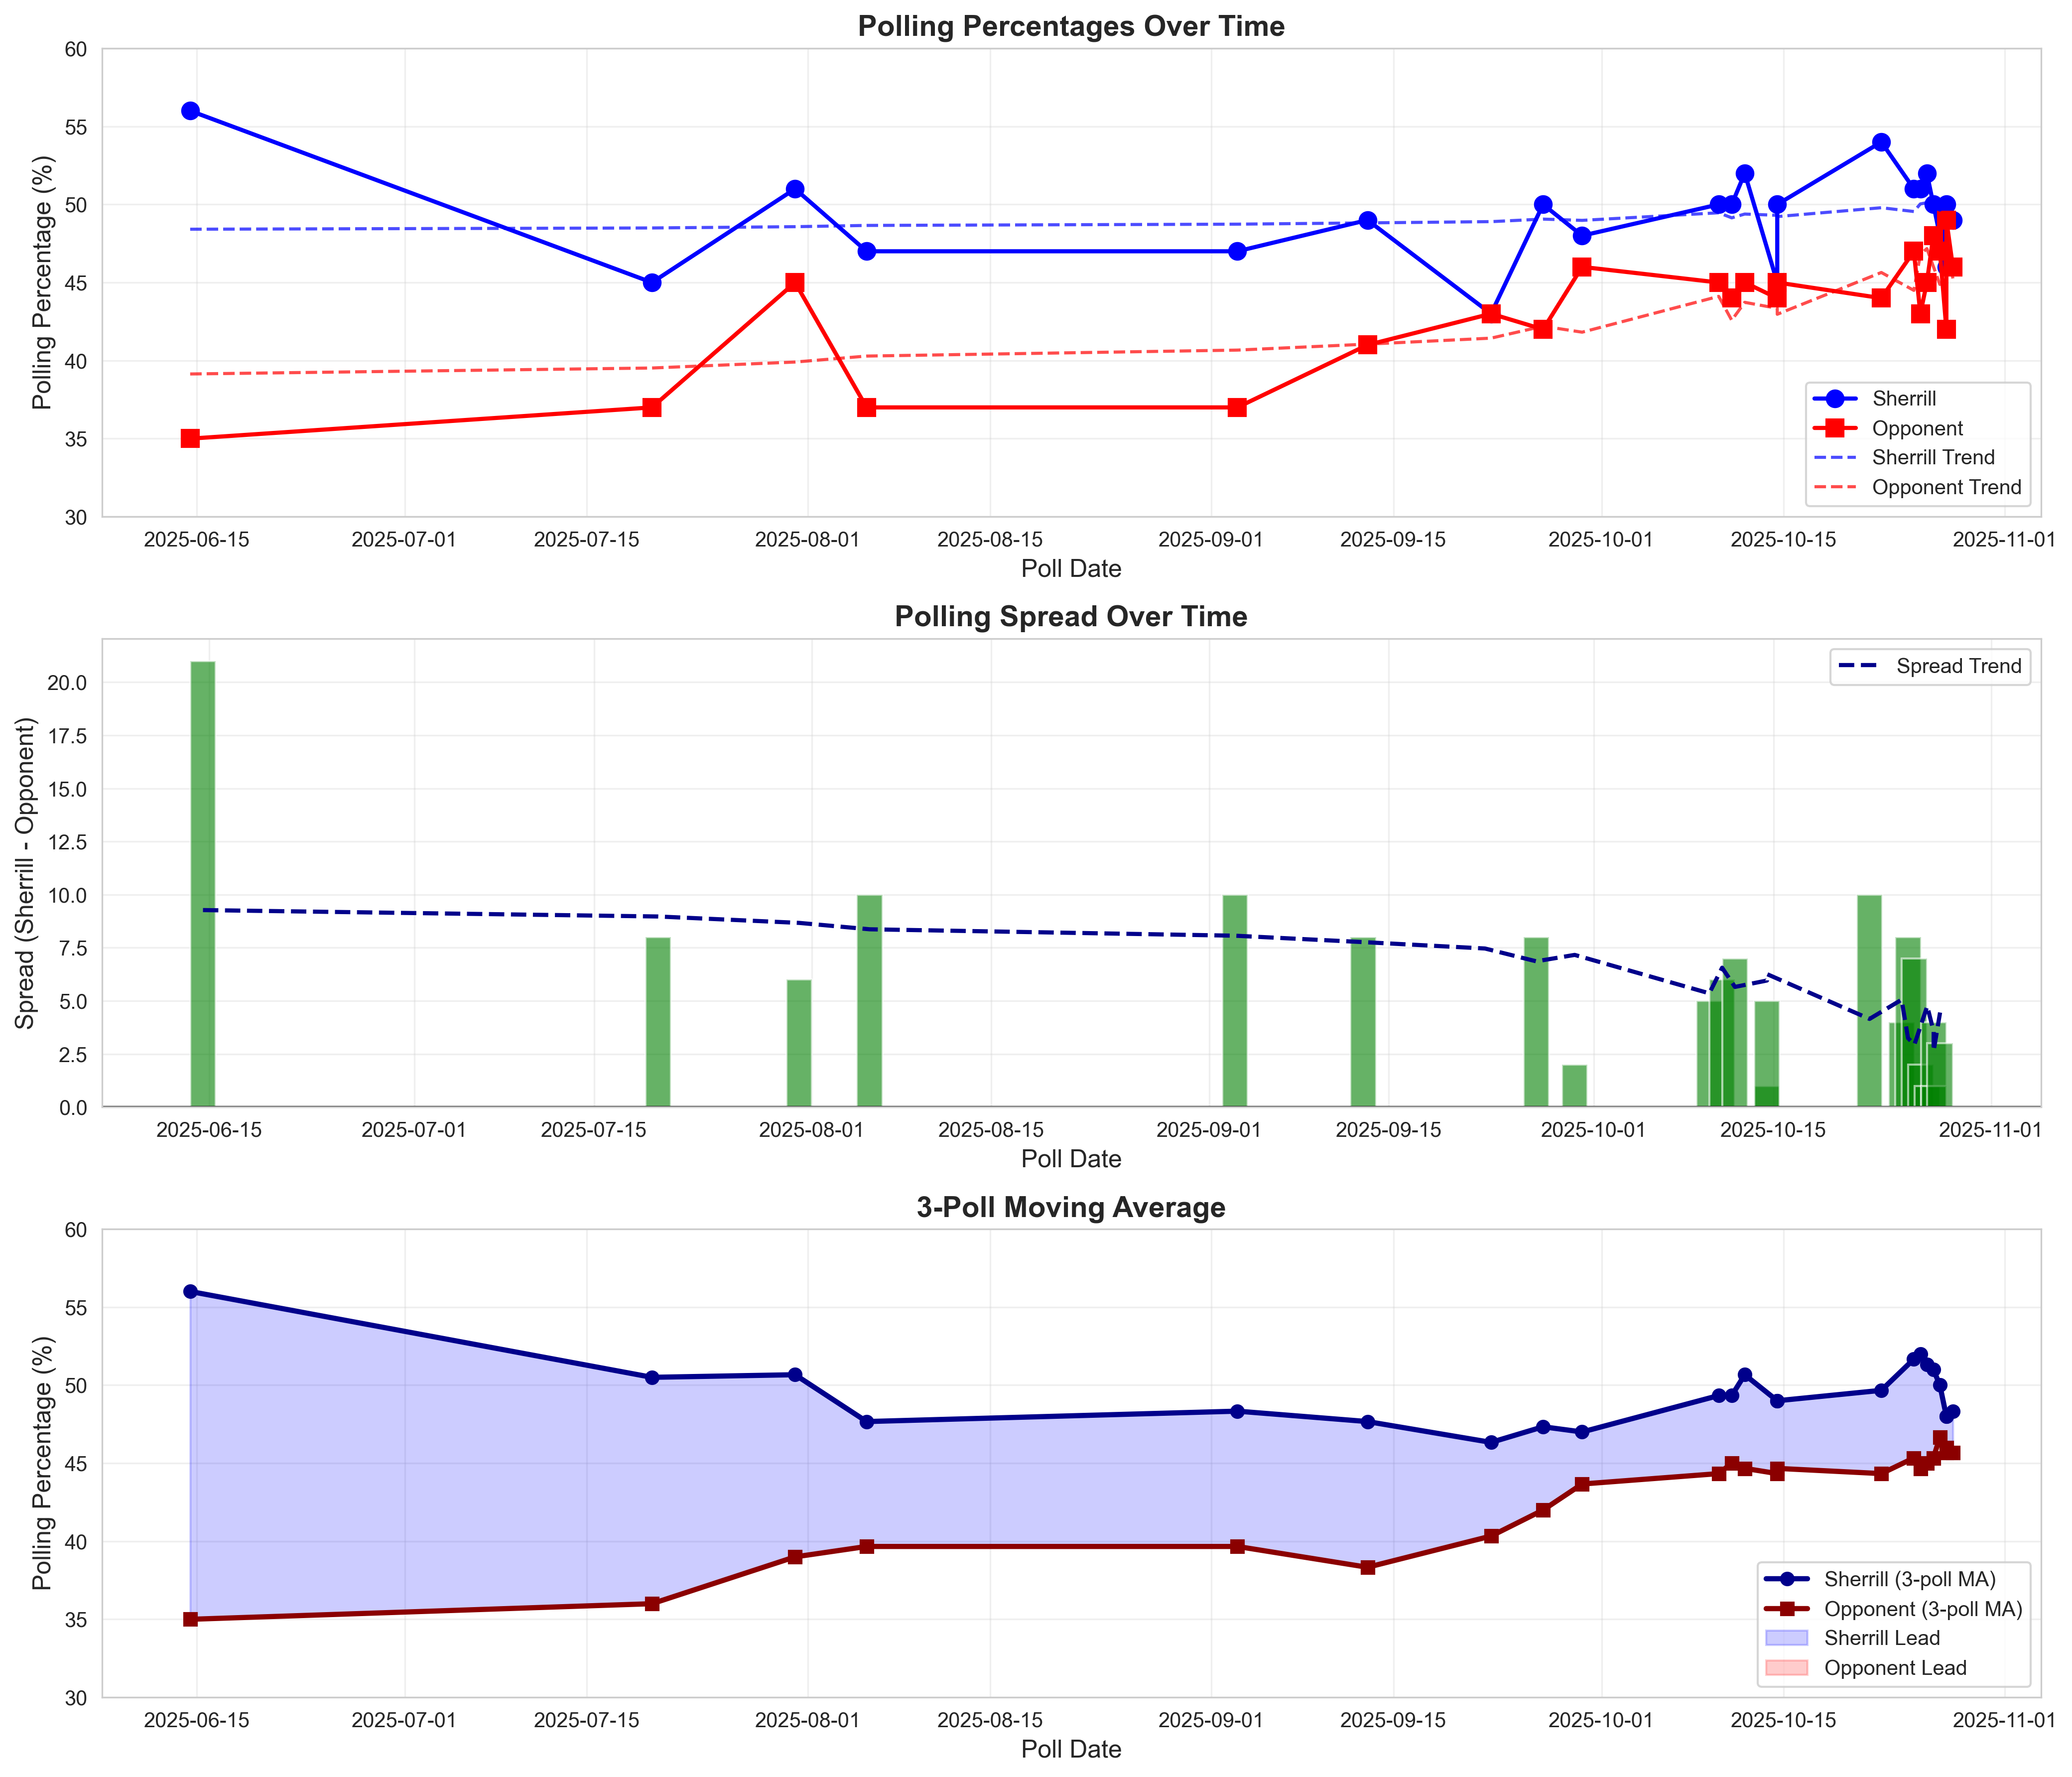

Here is the Python script that generated this plot:
"""
This is not a part of the main project.
Step Z - Exploratory Time Series Analysis and Visualization
"""
import pandas as pd
import matplotlib.pyplot as plt
import seaborn as sns
from datetime import datetime
import numpy as np

sns.set_style("whitegrid")
plt.rcParams['figure.figsize'] = (14, 8)

df = pd.read_csv('raw_data.csv')

df['start_date'] = pd.to_datetime(df['start_date'])
df['end_date'] = pd.to_datetime(df['end_date'])

df['poll_date'] = df['start_date'] + (df['end_date'] - df['start_date']) / 2

df = df.sort_values('poll_date')

df['spread'] = df['sherrill_pct'] - df['opponent_pct']

print("Time Series Dataset:")
print(df[['poll_date', 'pollster', 'sherrill_pct', 'opponent_pct', 'spread', 'sample_size']].to_string(index=False))
print("\n")

df.to_csv('time_series_data.csv', index=False)
print("Time series dataset saved to 'time_series_data.csv'\n")

fig, axes = plt.subplots(3, 1, figsize=(14, 12))

# Polling percentages over time
ax1 = axes[0]
ax1.plot(df['poll_date'], df['sherrill_pct'], 'o-', label='Sherrill', color='blue', linewidth=2, markersize=8)
ax1.plot(df['poll_date'], df['opponent_pct'], 's-', label='Opponent', color='red', linewidth=2, markersize=8)

# Add trend lines
z1 = np.polyfit(df.index, df['sherrill_pct'], 1)
p1 = np.poly1d(z1)
z2 = np.polyfit(df.index, df['opponent_pct'], 1)
p2 = np.poly1d(z2)
ax1.plot(df['poll_date'], p1(df.index), "--", alpha=0.7, color='blue', label='Sherrill Trend')
ax1.plot(df['poll_date'], p2(df.index), "--", alpha=0.7, color='red', label='Opponent Trend')

ax1.set_xlabel('Poll Date', fontsize=12)
ax1.set_ylabel('Polling Percentage (%)', fontsize=12)
ax1.set_title('Polling Percentages Over Time', fontsize=14, fontweight='bold')
ax1.legend(loc='best')
ax1.grid(True, alpha=0.3)
ax1.set_ylim(30, 60)

# Spread over time
ax2 = axes[1]
colors = ['green' if x > 0 else 'orange' for x in df['spread']]
ax2.bar(df['poll_date'], df['spread'], color=colors, alpha=0.6, width=2)
ax2.axhline(y=0, color='black', linestyle='-', linewidth=1)

# Add trend line for spread
z3 = np.polyfit(df.index, df['spread'], 1)
p3 = np.poly1d(z3)
ax2.plot(df['poll_date'], p3(df.index), "--", color='darkblue', linewidth=2, label='Spread Trend')

ax2.set_xlabel('Poll Date', fontsize=12)
ax2.set_ylabel('Spread (Sherrill - Opponent)', fontsize=12)
ax2.set_title('Polling Spread Over Time', fontsize=14, fontweight='bold')
ax2.legend(loc='best')
ax2.grid(True, alpha=0.3)

# 3-poll moving average
ax3 = axes[2]
df['sherrill_ma'] = df['sherrill_pct'].rolling(window=3, min_periods=1).mean()
df['opponent_ma'] = df['opponent_pct'].rolling(window=3, min_periods=1).mean()

ax3.plot(df['poll_date'], df['sherrill_ma'], 'o-', label='Sherrill (3-poll MA)', color='darkblue', linewidth=2.5, markersize=6)
ax3.plot(df['poll_date'], df['opponent_ma'], 's-', label='Opponent (3-poll MA)', color='darkred', linewidth=2.5, markersize=6)
ax3.fill_between(df['poll_date'], df['sherrill_ma'], df['opponent_ma'],
                  where=(df['sherrill_ma'] >= df['opponent_ma']), alpha=0.2, color='blue', label='Sherrill Lead')
ax3.fill_between(df['poll_date'], df['sherrill_ma'], df['opponent_ma'],
                  where=(df['sherrill_ma'] < df['opponent_ma']), alpha=0.2, color='red', label='Opponent Lead')

ax3.set_xlabel('Poll Date', fontsize=12)
ax3.set_ylabel('Polling Percentage (%)', fontsize=12)
ax3.set_title('3-Poll Moving Average', fontsize=14, fontweight='bold')
ax3.legend(loc='best')
ax3.grid(True, alpha=0.3)
ax3.set_ylim(30, 60)

plt.tight_layout()
plt.savefig('time_series_analysis.png', dpi=300, bbox_inches='tight')
print("Time series visualization saved to 'time_series_analysis.png'\n")

# Create additional detailed scatter plot
fig2, ax = plt.subplots(figsize=(14, 8))

# Create scatter plot with different markers for each pollster
pollsters = df['pollster'].unique()
colors_palette = plt.cm.tab20(np.linspace(0, 1, len(pollsters)))

for i, pollster in enumerate(pollsters):
    pollster_data = df[df['pollster'] == pollster]
    ax.scatter(pollster_data['poll_date'], pollster_data['sherrill_pct'],
               label=pollster, color=colors_palette[i], s=100, alpha=0.7, edgecolors='black')

ax.set_xlabel('Poll Date', fontsize=12)
ax.set_ylabel('Sherrill Polling Percentage (%)', fontsize=12)
ax.set_title('Sherrill Polling by Pollster Over Time', fontsize=14, fontweight='bold')
ax.legend(bbox_to_anchor=(1.05, 1), loc='upper left', fontsize=9)
ax.grid(True, alpha=0.3)

plt.tight_layout()
plt.savefig('pollster_comparison.png', dpi=300, bbox_inches='tight')
print("Pollster comparison saved to 'pollster_comparison.png'\n")

# Print summary statistics
print("Summary Statistics:")
print("=" * 80)
print(f"Date Range: {df['poll_date'].min().strftime('%Y-%m-%d')} to {df['poll_date'].max().strftime('%Y-%m-%d')}")
print(f"Sherrill Average: {df['sherrill_pct'].mean():.1f}%")
print(f"Sherrill Std Dev: {df['sherrill_pct'].std():.1f}%")
print(f"Sherrill Range: {df['sherrill_pct'].min():.0f}% - {df['sherrill_pct'].max():.0f}%")
print(f"Opponent Average: {df['opponent_pct'].mean():.1f}%")
print(f"Opponent Std Dev: {df['opponent_pct'].std():.1f}%")
print(f"Opponent Range: {df['opponent_pct'].min():.0f}% - {df['opponent_pct'].max():.0f}%")
print(f"Average Spread: {df['spread'].mean():.1f}%")
print(f"Total Polls: {len(df)}")
print(f"Number of Pollsters: {df['pollster'].nunique()}")